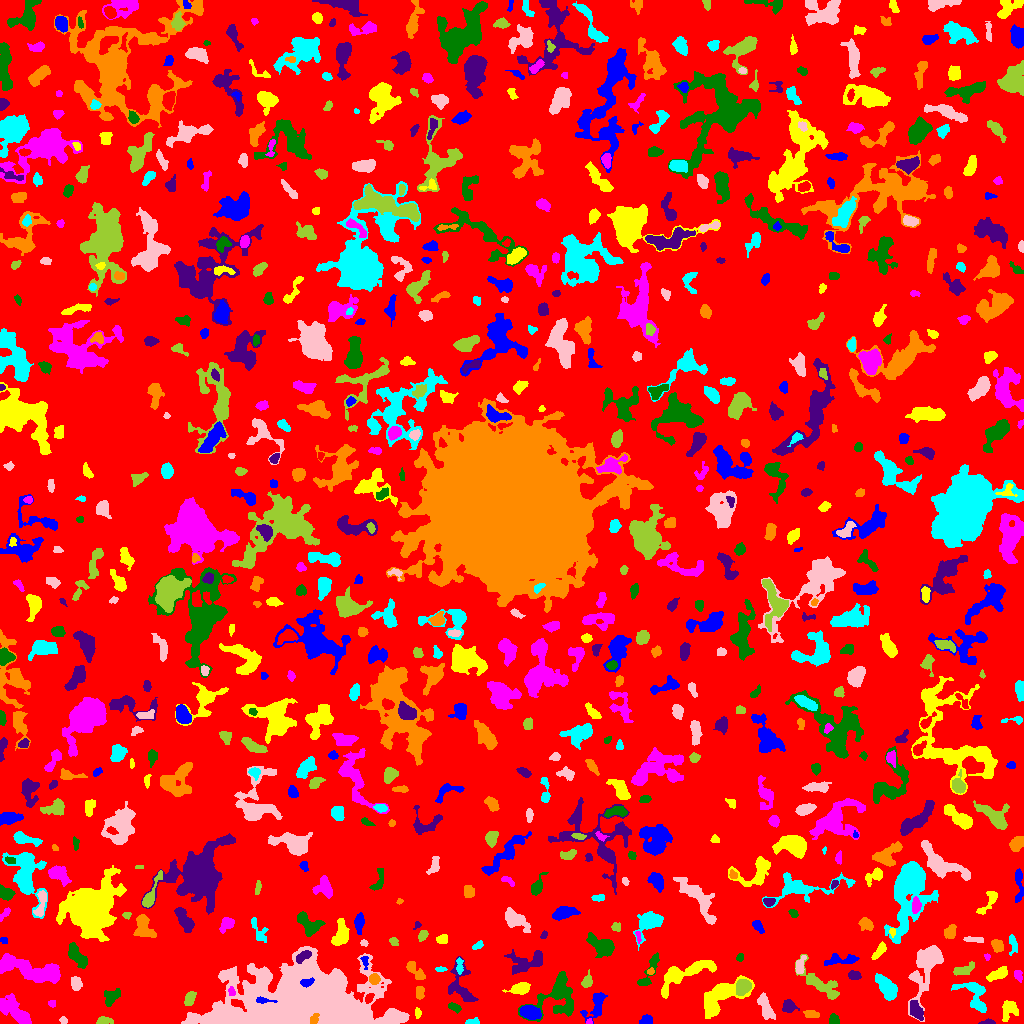

The data file committed next to this chart (first rows):
ID, X, Y, A, B, theta, total_flux, mu_max, mu_median, mu_mean, R_fwhm, R_e, R10, R90, x_start, x_end, y_start, y_end, area, greylevel
0, 506.5, 522.9, 297.1, 294.9, 0.843, 1304314, 10.0, 1.0, 1.692, 109.6, 226.8, 85.37, 371.7, 0, 1023, 0, 1023, 770763, 1.692
1, 529.1, 11.49, 4.744, 2.942, -0.2242, 1142, 10.0, 3.0, 4.342, 5.917, 4.687, 1.871, 7.632, 519, 541, 4, 18, 263, 10.34
2, 417.7, 10.42, 2.542, 1.5, 1.57, 186.0, 6.0, 3.0, 2.952, 3.338, 2.459, 0.9772, 3.827, 415, 421, 5, 16, 63, 6.952
3, 589.0, 1.625, 1.523, 1.375, 0.4173, 88.0, 5.0, 3.0, 2.588, 2.394, 1.784, 0.5642, 2.764, 586, 592, 0, 5, 34, 8.588
4, 833.9, 3.195, 2.53, 2.269, -1.11, 441.0, 10.0, 4.0, 4.455, 3.7, 2.877, 1.128, 4.514, 829, 839, 0, 10, 99, 8.455
5, 988.2, 1.274, 3.116, 1.181, 0.02558, 208.0, 10.0, 2.0, 3.2, 2.394, 2.111, 0.7979, 3.613, 978, 995, 0, 5, 65, 7.2
6, 314.1, 3.66, 2.855, 1.753, 1.076, 194.0, 5.0, 2.0, 2.282, 3.241, 2.585, 0.9772, 4.26, 310, 319, 0, 10, 85, 28.28
7, 473.2, 1.315, 3.39, 1.211, 0.05083, 130.0, 5.0, 2.0, 1.733, 2.706, 2.394, 0.7979, 3.7, 465, 479, 0, 6, 75, 7.733
8, 63.38, 3.199, 1.911, 1.66, -1.005, 136.0, 5.0, 2.0, 2.519, 2.877, 2.257, 0.7979, 3.523, 59, 67, 0, 7, 54, 6.519
9, 102.4, 2.378, 3.373, 1.666, 0.2273, 225.0, 7.0, 2.0, 2.009, 2.585, 2.585, 0.9772, 4.549, 96, 113, 0, 7, 112, 7.009
10, 130.6, 15.72, 3.612, 3.033, 0.699, 541.0, 7.0, 2.0, 2.862, 4.583, 3.949, 1.596, 6.383, 121, 138, 8, 23, 189, 6.862
11, 646.2, 3.082, 2.947, 2.248, 0.2833, 282.0, 6.0, 3.0, 2.564, 4.406, 3.192, 1.262, 4.886, 639, 652, 0, 9, 110, 6.564
12, 1009, 13.58, 5.41, 4.064, 1.234, 437.0, 4.0, 2.0, 1.798, 6.817, 5.078, 1.871, 7.818, 1002, 1018, 2, 23, 243, 5.798
13, 17.78, 10.24, 9.306, 3.431, -0.784, 2038, 14.0, 2.0, 3.957, 5.971, 5.67, 2.185, 10.25, 0, 31, 0, 30, 515, 7.957
14, 453.4, 16.58, 3.18, 1.753, -0.3982, 197.0, 4.0, 2.0, 2.01, 4.406, 2.932, 1.128, 4.687, 448, 461, 10, 21, 98, 8.01
15, 788.6, 17.09, 3.215, 2.804, -0.3197, 444.0, 7.0, 3.0, 2.792, 4.184, 3.656, 1.382, 5.754, 782, 799, 11, 24, 159, 6.792
16, 811.3, 9.34, 3.561, 1.764, -0.138, 341.0, 7.0, 3.0, 3.045, 3.432, 3.192, 1.262, 5.078, 803, 819, 6, 13, 112, 8.045
17, 973.9, 25.44, 11.68, 5.291, -0.823, 1163, 7.0, 3.0, 3.204, 6.077, 6.05, 2.326, 9.608, 951, 986, 11, 41, 363, 6.204
18, 300.6, 20.46, 40.6, 16.36, 0.02057, 73592, 29.0, 7.0, 8.7, 22.04, 25.92, 10.01, 43.14, 181, 409, 0, 77, 8459, 11.7
19, 190.2, 25.47, 3.86, 2.326, 1.107, 811.0, 11.0, 5.0, 5.752, 4.652, 3.785, 1.493, 5.917, 184, 196, 18, 32, 141, 7.752
20, 493.7, 18.5, 4.833, 2.805, -1.352, 806.0, 7.0, 3.0, 3.459, 5.89, 4.618, 1.871, 7.247, 486, 500, 8, 29, 233, 7.459
21, 263.5, 22.97, 5.044, 1.336, -0.06312, 250.0, 7.0, 3.0, 2.778, 2.932, 2.877, 0.9772, 4.549, 256, 277, 20, 27, 90, 21.78
22, 719.9, 27.72, 12.64, 5.894, 0.5838, 3944, 14.0, 4.0, 4.98, 7.838, 8.463, 3.141, 13.81, 704, 754, 5, 48, 792, 7.98
23, 52.19, 20.19, 1.89, 1.755, -0.1032, 133.0, 4.0, 3.0, 2.509, 3.613, 2.394, 0.9772, 3.523, 48, 55, 16, 23, 53, 6.509
24, 558.4, 26.63, 12.68, 10.32, 0.9578, 3139, 9.0, 3.0, 3.737, 8.956, 9.219, 3.478, 14.52, 518, 573, 2, 52, 840, 6.737
25, 916.6, 12.26, 5.094, 2.627, -1.097, 918.0, 9.0, 4.0, 4.371, 5.412, 4.549, 1.871, 7.159, 910, 923, 3, 23, 210, 9.371
26, 419.5, 31.64, 3.36, 2.102, 1.562, 307.0, 6.0, 3.0, 2.843, 4.583, 3.29, 1.262, 5.046, 416, 424, 24, 37, 108, 6.843
27, 887.5, 35.28, 6.132, 3.267, -0.9322, 1903, 12.0, 5.0, 5.061, 7.291, 5.614, 2.257, 8.795, 875, 897, 23, 50, 376, 9.061
28, 765.7, 16.12, 7.242, 2.691, -1.192, 599.0, 4.0, 2.0, 2.17, 7.715, 5.262, 2.111, 8.156, 757, 775, 4, 31, 276, 6.17
29, 742.9, 36.75, 3.738, 3.147, 0.7378, 1094, 11.0, 5.0, 4.95, 5.202, 4.37, 1.784, 6.956, 736, 751, 28, 44, 221, 12.95
30, 368.9, 25.22, 2.492, 1.647, 1.025, 261.0, 8.0, 3.0, 3.346, 3.338, 2.585, 0.9772, 4.068, 365, 374, 20, 30, 78, 12.35
31, 596.5, 19.68, 8.073, 3.76, 1.197, 915.0, 10.0, 2.0, 2.923, 4.618, 4.886, 1.784, 8.137, 580, 607, 0, 31, 313, 6.923
32, 519.6, 34.54, 5.252, 2.517, 0.2017, 1073, 11.0, 5.0, 5.038, 5.078, 4.442, 1.784, 7.092, 502, 530, 29, 41, 213, 8.038
33, 231.3, 31.76, 2.113, 1.475, -1.338, 149.0, 6.0, 2.0, 2.443, 2.932, 2.257, 0.7979, 3.568, 228, 235, 28, 37, 61, 11.44
34, 110.6, 26.69, 4.115, 3.217, 0.7299, 615.0, 9.0, 3.0, 2.985, 3.742, 4.184, 1.493, 6.604, 104, 120, 17, 35, 206, 6.985
35, 461.8, 36.38, 11.93, 6.088, -1.238, 1441, 8.0, 3.0, 3.188, 6.887, 6.676, 2.459, 10.72, 448, 478, 22, 67, 452, 6.188
36, 374.2, 44.51, 2.538, 2.479, -1.057, 439.0, 8.0, 4.0, 3.955, 4.514, 3.29, 1.262, 5.046, 369, 380, 39, 50, 111, 10.95
37, 976.3, 34.49, 3.083, 1.603, -0.6077, 179.0, 5.0, 2.0, 2.266, 3.038, 2.821, 0.9772, 4.37, 970, 982, 30, 39, 79, 8.266
38, 75.81, 39.98, 3.073, 2.355, -1.291, 480.0, 8.0, 3.0, 3.404, 4.478, 3.385, 1.382, 5.441, 71, 82, 33, 47, 141, 7.404
39, 821, 39.04, 13.16, 4.464, -0.6688, 1639, 9.0, 3.0, 3.338, 5.781, 7.159, 2.706, 11.18, 795, 839, 24, 69, 491, 6.338
40, 204, 52.9, 6.733, 3.384, -0.4415, 965.0, 9.0, 2.0, 2.5, 4.618, 4.886, 1.871, 8.463, 184, 215, 44, 66, 386, 8.5
41, 306.3, 40.9, 3.16, 1.745, 0.2535, 248.0, 5.0, 3.0, 2.48, 4.029, 2.932, 1.128, 4.514, 300, 314, 36, 46, 100, 19.48
42, 998.3, 49.68, 5.836, 2.343, 0.4084, 681.0, 8.0, 3.0, 3.322, 5.14, 4.37, 1.596, 6.933, 986, 1007, 42, 57, 205, 7.322
43, 1018, 48.23, 2.965, 1.856, -1.165, 227.0, 5.0, 3.0, 2.58, 3.827, 2.985, 1.128, 4.549, 1014, 1022, 41, 53, 88, 6.58
44, 647.0, 48.27, 11.18, 2.825, 1.085, 565.0, 9.0, 2.0, 2.316, 3.09, 4.068, 1.382, 7.378, 637, 659, 38, 71, 244, 6.316
45, 854.2, 48.19, 2.911, 2.005, -0.1854, 318.0, 7.0, 3.0, 2.917, 3.568, 3.09, 1.128, 4.918, 848, 861, 44, 53, 109, 6.917
46, 415.4, 52.7, 6.582, 2.285, -0.855, 526.0, 6.0, 3.0, 2.67, 5.726, 4.146, 1.596, 6.457, 406, 425, 44, 62, 197, 6.67
47, 459.5, 58.56, 4.439, 1.747, -1.56, 206.0, 5.0, 2.0, 2.081, 2.985, 3.038, 1.128, 4.951, 456, 463, 49, 66, 99, 8.081
48, 925.1, 54.64, 17.69, 6.241, 1.266, 2804, 7.0, 3.0, 3.098, 9.707, 9.918, 3.868, 15.4, 908, 943, 2, 78, 905, 6.098
49, 587, 41.99, 3.399, 2.371, 1.231, 389.0, 6.0, 3.0, 3.112, 5.14, 3.613, 1.382, 5.412, 581, 592, 36, 54, 125, 8.112
50, 163.7, 52.31, 10.25, 2.424, -0.9593, 688.0, 4.0, 2.0, 2.364, 8.667, 5.642, 2.326, 8.519, 151, 178, 39, 68, 291, 6.364
51, 364.8, 62.35, 3.386, 1.662, -1.378, 176.0, 5.0, 2.0, 2.347, 3.192, 2.706, 0.9772, 4.222, 360, 368, 54, 67, 75, 9.347
52, 682.7, 49.98, 16.1, 4.622, 0.4018, 1797, 9.0, 2.0, 2.608, 5.47, 7.548, 2.646, 12.42, 661, 716, 25, 63, 689, 6.608
53, 32.84, 53.43, 18.55, 4.74, -0.2132, 3127, 11.0, 3.0, 3.299, 6.723, 8.813, 3.192, 14.72, 0, 60, 40, 70, 948, 7.299
54, 76.71, 68.11, 7.027, 2.793, -0.9293, 935.0, 7.0, 3.0, 3.148, 6.308, 5.323, 2.111, 8.253, 68, 87, 55, 81, 297, 7.148
55, 527.7, 61.94, 10.71, 5.121, 0.1883, 1564, 9.0, 3.0, 3.371, 5.352, 6.77, 2.394, 10.9, 504, 542, 49, 74, 464, 6.371
56, 650.5, 51.96, 1.751, 1.358, 0.01799, 71.0, 3.0, 1.0, 1.511, 2.523, 1.871, 0.7979, 3.141, 647, 654, 49, 56, 47, 7.511
57, 440.4, 54.27, 2.989, 1.114, 0.004585, 128.0, 5.0, 2.0, 2.327, 2.523, 2.257, 0.7979, 3.613, 435, 447, 52, 57, 55, 7.327
58, 799.6, 58.08, 4.59, 2.141, 1.276, 532.0, 8.0, 3.0, 3.827, 4.687, 3.656, 1.382, 5.726, 795, 806, 50, 68, 139, 8.827
59, 962.3, 53.46, 5.798, 2.183, 0.3102, 393.0, 5.0, 2.0, 2.159, 4.72, 3.909, 1.493, 6.507, 953, 974, 48, 62, 182, 6.159
... 733 more rows
